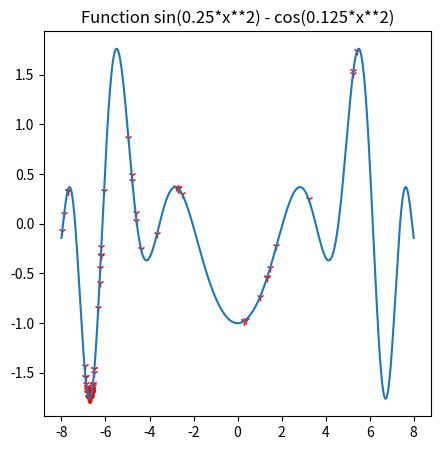

Reproduce this figure in Python.
from numpy.random import randint
from numpy.random import rand
import matplotlib.pyplot as plt
import numpy as np
from math import *
from statistics import mean
from copy import copy



GRANICE = (-8 + 1e-12, 8 - 1e-12)

def get_function(sequence: str):
    return eval("lambda x:" + sequence)

# def dekodowanie(ilosc_bitow,zakodowana_wartosc):
#     zdekodowana = list()
#     for i in range(len(GRANICE)):
#         start,stop = i*ilosc_bitow,(i+1)*ilosc_bitow
#         substring = zakodowana_wartosc[start:stop]
#         chars = ''.join([str(i) for i in substring])
#         integer = int(chars,2)
#         zakres_wartosci_skalowanie =GRANICE[0]+(integer/((2**ilosc_bitow)-1))*(GRANICE[1]-GRANICE[0])
#         zdekodowana.append(zakres_wartosci_skalowanie)
#     return zdekodowana

def dekodowanie(ilosc_bitow, binary_list):
    L = len(binary_list)
    decimal_value = sum(bit * 2 ** (L - 1 - i) for i, bit in enumerate(binary_list))
    return GRANICE[0] + decimal_value * (GRANICE[1] - GRANICE[0]) / (2 ** L - 1)

# def selekcja(populacja, wartosci, k_hipherparametr=3):
#     selekcja_losowa = randint(len(populacja))
#     for i in range(0, len(populacja), k_hipherparametr-1):
#         if wartosci[i] > wartosci[selekcja_losowa]:
#             selekcja_losowa = i
#     return populacja[selekcja_losowa]

# def selekcja(populacja, wartosci, k_hipherparametr=3):
#     selekcja_losowa = randint(len(populacja))
#     for i in range(0, len(populacja), k_hipherparametr-1):
#         if wartosci[i] > wartosci[selekcja_losowa]:
#             selekcja_losowa = i
#     return populacja[selekcja_losowa]

def selekcja(population, fitness_values):
    population_and_fitness = list(zip(population, fitness_values))
    population_and_fitness.sort(key=lambda x: x[1])
    population_to_consider = [x[0] for x in population_and_fitness[:int(len(population) / 2)]]

    return population_to_consider[randint(0, len(population_to_consider))], population_to_consider[randint(0, len(population_to_consider))]

# def selekcja(population, fitness_values):
#     population_and_fitness = list(zip(population, fitness_values))
#     population_and_fitness.sort(key=lambda x: x[1])

def selekcja_ruletkowa(populacja, funkcja_oceny):
    suma_ocen = sum(funkcja_oceny(osobnik) for osobnik in populacja)
    prawdopodobienstwa = [funkcja_oceny(osobnik) / suma_ocen for osobnik in populacja]
    ruletka = [sum(prawdopodobienstwa[:i+1]) for i in range(len(prawdopodobienstwa))]
    nowa_populacja = []
    for _ in range(2):
        losowy = rand()
        for (i, osobnik) in enumerate(populacja):
            if losowy <= ruletka[i]:
                nowa_populacja.append(osobnik)
                break
    return nowa_populacja[0], nowa_populacja[1]


def krzyzowanie(rodzic1,rodzic2):
    dziecko1, dziecko2 = rodzic1.copy(), rodzic2.copy()
    for _ in range(2):
        punkt_krzyzowania = randint(1,len(rodzic1)-2)
        dziecko1 = rodzic1[:punkt_krzyzowania] + rodzic2[punkt_krzyzowania:]
        dziecko2 = rodzic2[:punkt_krzyzowania] + rodzic1[punkt_krzyzowania:]
    return dziecko1, dziecko2

def mutacja(zakodowana_wartosc, mutacja_hiperparametr=0.01):
    for i in range(len(zakodowana_wartosc)):
        if rand() < mutacja_hiperparametr:
            zakodowana_wartosc[i] = 1 - zakodowana_wartosc[i]

def algorytm_genetyczny(ilosc_bitow: int, licznosc_populacji: int, fitness: callable, generation_num: int, mut_score: float):

    # Generacja populacji
    populacja = [[randint(2) for _ in range(len(GRANICE)*ilosc_bitow)] for _ in range(licznosc_populacji)]
    assert(len(populacja) == licznosc_populacji)
    stara_populacja = copy(populacja)

    for gen in range(generation_num):
        print(f"Generation >> {gen} <<")

        # Sortowanie do oceny
        # sorted(populacja, key=lambda individual: fitness(dekodowanie(ilosc_bitow, individual)) , reverse=True)

        # Ocena "wstepna"
        # najlepiej_przystosowana = fitness(dekodowanie(ilosc_bitow, populacja[0]))

        # for individual in populacja:
        #     if individual is None:
        #         print(f"{individual} is NOne at gen {gen}")
        #     else:
        #         print("OK")

        wartosci_przystosowania = [fitness(dekodowanie(ilosc_bitow, individual)) for individual in populacja]
        old_wartosci_przystosowania = [fitness(dekodowanie(ilosc_bitow, individual)) for individual in stara_populacja]

        # [redacted]
        if abs(mean(wartosci_przystosowania) - mean(old_wartosci_przystosowania)) <= 1e-23 and gen > 0:
            print("BREAK")
            
            return populacja

        nowa_populacja = []

        for i in range(0, licznosc_populacji, 2):
            parent1, parent2 = selekcja(populacja, wartosci_przystosowania)
            # nowa_populacja.append(parent1)
            # nowa_populacja.append(parent2)

            # crossover
            cross_over_rate=1
            if rand() < cross_over_rate:
                child1, child2 = krzyzowanie(parent1, parent2)
            else:
                child1, child2 = parent1, parent2

            mutacja(child1, mut_score)
            mutacja(child2, mut_score)
            
            nowa_populacja.append(child1)
            nowa_populacja.append(child2)
        
        stara_populacja = copy(populacja)
        # assert(len(populacja) == licznosc_populacji)
        assert(len(populacja) == len(stara_populacja))
        populacja = nowa_populacja
    
    print('Standard return')
    return populacja



if __name__ == "__main__":
    plt.rcParams["figure.figsize"] = (5,5)
    # func_str = input("Give funct eq: ")

    # insider = "-0.5*x**3"
    # insider = "x**2"
    insider = "sin(0.25*x**2) - cos(0.125*x**2)"
    ilosc_bitow = 64
    f_string = get_function(insider)

    vfunc = np.vectorize(f_string)

    x_axis = np.arange(GRANICE[0], GRANICE[1], 0.0001)

    popu = algorytm_genetyczny(ilosc_bitow, 100, f_string, 100, mut_score=0.1)
    x_guess = [dekodowanie(ilosc_bitow, individual) for individual in popu]

    best_p = sorted(x_guess, key= lambda x: f_string(x))[0]

    print("Najlepszy osiągnięty wynik: {} dla {}".format(vfunc(best_p), best_p))

    plt.plot(best_p, vfunc(best_p), color="green")

    plt.title(f"Function {insider}")

    plt.plot(x_guess, vfunc(x_guess), '1', color='red')
    plt.plot(x_axis, vfunc(x_axis))

    plt.savefig("test.jpg")
